Dataset: dataset (GitHub, Sabira687/Coins). Classes: 100 tenge, 10 tenge, 20 tenge, 50 tenge, 5 tenge.

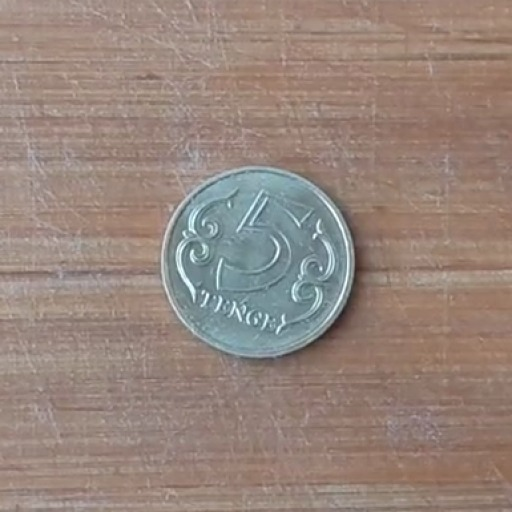
Label: 5 tenge

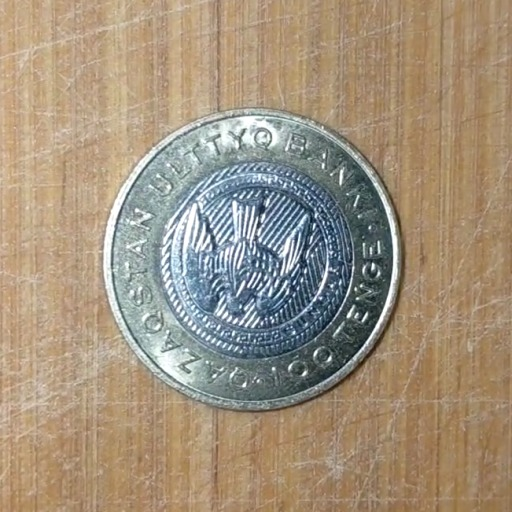
Label: 100 tenge

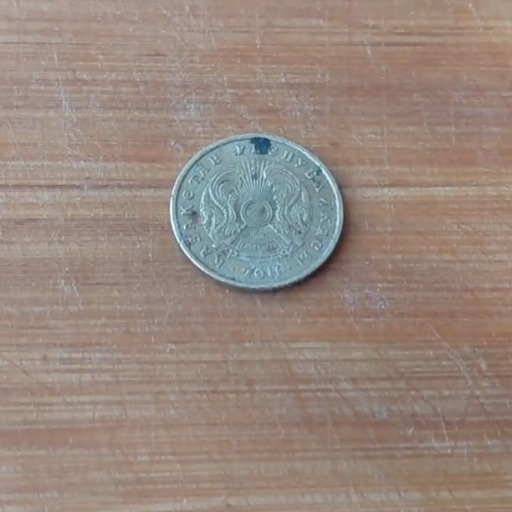
Label: 10 tenge

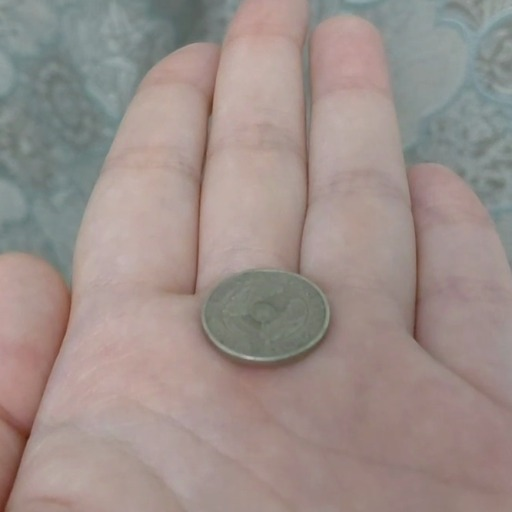
Label: 20 tenge

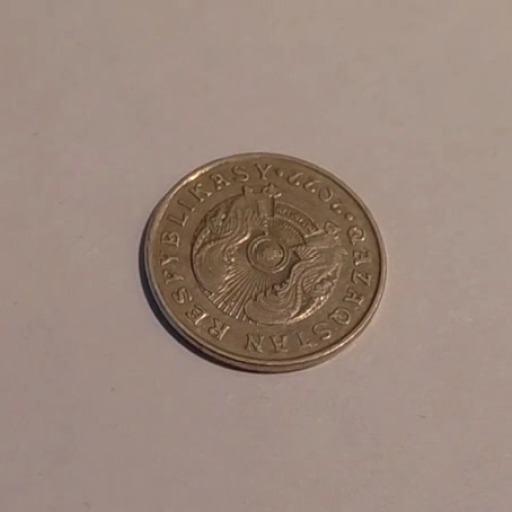
Label: 50 tenge

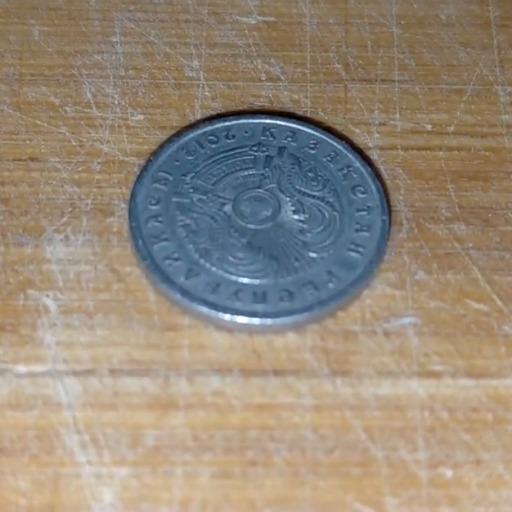
Label: 20 tenge
